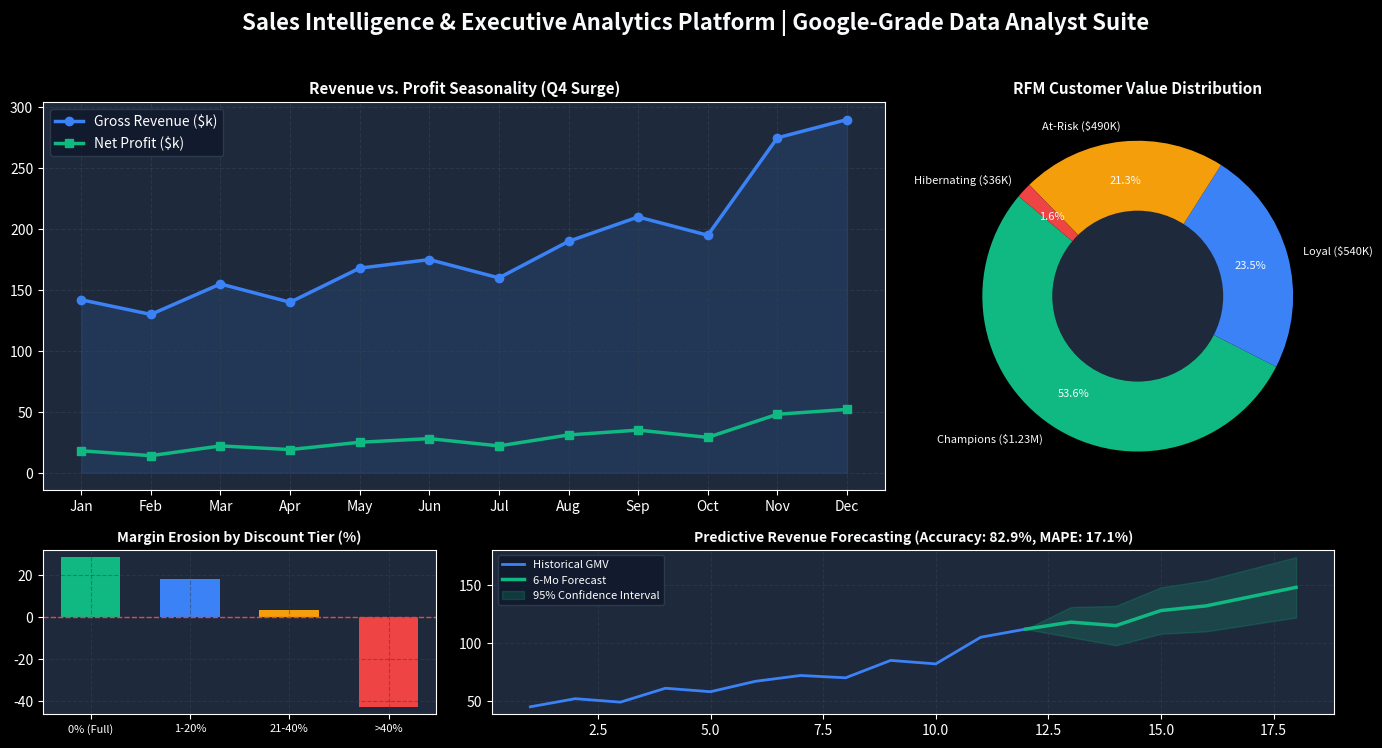

Source code (Python): (Note: this script raises an exception after producing the figure.)
"""
Dashboard Graphic Asset Generator
Produces an executive-grade dashboard preview banner for README and documentation.
"""

from pathlib import Path
import matplotlib.pyplot as plt
import numpy as np

# Set dark background styling
plt.style.use("dark_background")
fig = plt.figure(figsize=(14, 8), dpi=150)
fig.patch.set_facecolor("#0F172A")

# Title Bar
plt.suptitle(
    "Sales Intelligence & Executive Analytics Platform | Google-Grade Data Analyst Suite",
    fontsize=16,
    fontweight="bold",
    color="#F8FAFC",
    y=0.96,
)

# 1. Monthly Revenue & Profit Trend
ax1 = plt.subplot2grid((3, 3), (0, 0), colspan=2, rowspan=2)
ax1.set_facecolor("#1E293B")
months = ["Jan", "Feb", "Mar", "Apr", "May", "Jun", "Jul", "Aug", "Sep", "Oct", "Nov", "Dec"]
sales = [142, 130, 155, 140, 168, 175, 160, 190, 210, 195, 275, 290]
profit = [18, 14, 22, 19, 25, 28, 22, 31, 35, 29, 48, 52]

ax1.plot(months, sales, marker="o", color="#3B82F6", linewidth=2.5, label="Gross Revenue ($k)")
ax1.fill_between(months, sales, color="#3B82F6", alpha=0.15)
ax1.plot(months, profit, marker="s", color="#10B981", linewidth=2.5, label="Net Profit ($k)")
ax1.set_title("Revenue vs. Profit Seasonality (Q4 Surge)", color="#F8FAFC", fontsize=11, fontweight="bold")
ax1.grid(color="#334155", linestyle="--", alpha=0.6)
ax1.legend(loc="upper left", facecolor="#0F172A", edgecolor="#334155")

# 2. RFM Customer Segments (Donut Chart)
ax2 = plt.subplot2grid((3, 3), (0, 2), rowspan=2)
ax2.set_facecolor("#1E293B")
sizes = [53.6, 23.5, 21.3, 1.6]
labels = ["Champions ($1.23M)", "Loyal ($540K)", "At-Risk ($490K)", "Hibernating ($36K)"]
colors = ["#10B981", "#3B82F6", "#F59E0B", "#EF4444"]
wedges, _, autotexts = ax2.pie(
    sizes,
    labels=labels,
    colors=colors,
    autopct="%1.1f%%",
    pctdistance=0.75,
    startangle=140,
    textprops=dict(color="#F8FAFC", fontsize=8),
)
centre_circle = plt.Circle((0, 0), 0.55, fc="#1E293B")
ax2.add_artist(centre_circle)
ax2.set_title("RFM Customer Value Distribution", color="#F8FAFC", fontsize=11, fontweight="bold")

# 3. Discount Elasticity vs Margin
ax3 = plt.subplot2grid((3, 3), (2, 0))
ax3.set_facecolor("#1E293B")
tiers = ["0% (Full)", "1-20%", "21-40%", ">40%"]
margins = [28.4, 18.2, 3.5, -42.8]
bar_colors = ["#10B981", "#3B82F6", "#F59E0B", "#EF4444"]
ax3.bar(tiers, margins, color=bar_colors, width=0.6)
ax3.axhline(0, color="#EF4444", linestyle="--", linewidth=1)
ax3.set_title("Margin Erosion by Discount Tier (%)", color="#F8FAFC", fontsize=10, fontweight="bold")
ax3.tick_params(axis="x", labelsize=8)
ax3.grid(color="#334155", linestyle="--", alpha=0.5)

# 4. Holt-Winters 6-Month Forward Forecast
ax4 = plt.subplot2grid((3, 3), (2, 1), colspan=2)
ax4.set_facecolor("#1E293B")
hist_time = np.arange(1, 13)
hist_val = [45, 52, 49, 61, 58, 67, 72, 70, 85, 82, 105, 112]
future_time = np.arange(12, 19)
future_val = [112, 118, 115, 128, 132, 140, 148]
ci_lower = [112, 105, 98, 108, 110, 116, 122]
ci_upper = [112, 131, 132, 148, 154, 164, 174]

ax4.plot(hist_time, hist_val, color="#3B82F6", linewidth=2, label="Historical GMV")
ax4.plot(future_time, future_val, color="#10B981", linewidth=2.5, linestyle="-", label="6-Mo Forecast")
ax4.fill_between(future_time, ci_lower, ci_upper, color="#10B981", alpha=0.2, label="95% Confidence Interval")
ax4.set_title("Predictive Revenue Forecasting (Accuracy: 82.9%, MAPE: 17.1%)", color="#F8FAFC", fontsize=10, fontweight="bold")
ax4.grid(color="#334155", linestyle="--", alpha=0.5)
ax4.legend(loc="upper left", facecolor="#0F172A", edgecolor="#334155", fontsize=8)

plt.tight_layout(rect=[0, 0.03, 1, 0.94])

output_file = Path(__file__).resolve().parent / "dashboard_preview.png"
plt.savefig(output_file, dpi=150, facecolor=fig.get_facecolor(), edgecolor="none")
plt.close()
print(f"Generated dashboard preview graphic at {output_file}")
